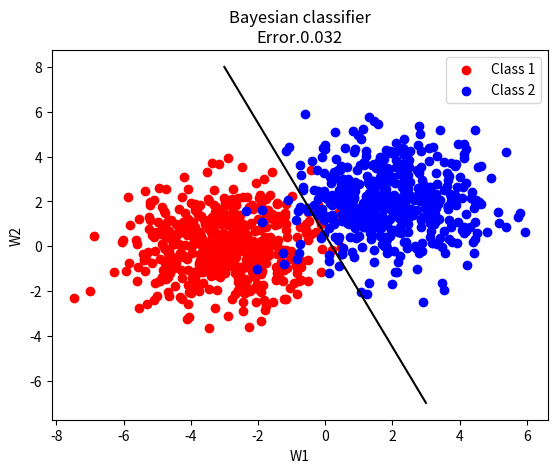

Here is the Python script that generated this plot:
import numpy as np 
import matplotlib.pyplot as plt

# Generate Data with 2 classes classfied as 0 and 1
X = np.random.random((1000,2))

# Mean, Covaraince Matrix, Feature Probablity
num_features = 2
feat_mean = np.array([[-3,0], [2,2]])
cov_mat = np.array([ 
	[[2,0],[0,2]],
	[[2,0],[0,2]]
	])
feat_prob = np.array([0.5,0.5])
print(feat_mean[0].shape,cov_mat[0].shape)

X[0:500] = np.random.multivariate_normal(feat_mean[0,:],cov_mat[0],(500,)) 
X[500:1000] = np.random.multivariate_normal(feat_mean[1,:],cov_mat[1],(500,)) 
Y = np.zeros((1000,))
Y[0:500] = 0
Y[500:1000] = 1

# Shuffle data
shuffle = np.random.permutation(1000)

X = X[shuffle]
Y = Y[shuffle]

# Train data 
train_x  = X[0:700,:]
train_y  = Y[0:700]
# Test data
test_x  = X[700:1000,:]
test_y  = Y[700:1000]

# Let us define 2 gi(x) = >g1(x) and g2(x) for each get wi, and bi
W = []
b = []

for i in range(num_features):
	W.append(np.linalg.inv(cov_mat[i]).dot(feat_mean[i,:]))
	b.append(np.log(feat_prob[i]) + feat_mean[i].dot(np.linalg.inv(cov_mat[i])).dot(feat_mean[i]))	

print(W,b)

# As we only have 2 features g(x) = g1(x) - g2(x)
g1 = X.dot(W[0]) + b[0]
g2 = X.dot(W[1]) + b[1]

# 	Calculate error 
error = np.sum(np.abs((Y - (g2 > g1))))/1000

print("Error:",error)

plt.scatter(X[Y ==0,0], X[Y ==0,1], color='red',label='Class 1')
plt.scatter(X[Y ==1,0], X[Y ==1,1], color='blue', label='Class 2')
plt.title("Bayesian classifier\nError.{}".format(error))
plt.xlabel('W1')
plt.ylabel('W2')
# Now let us plot the classifier as a linear plot
x1 = np.linspace(-3,3,20)
x2 = -(x1*(W[1][0] - W[0][0]) + (b[1] - b[0]))/(W[1][1] - W[0][1] + 1e-7)

plt.plot(x1, x2, color='black')
plt.legend()
plt.show()